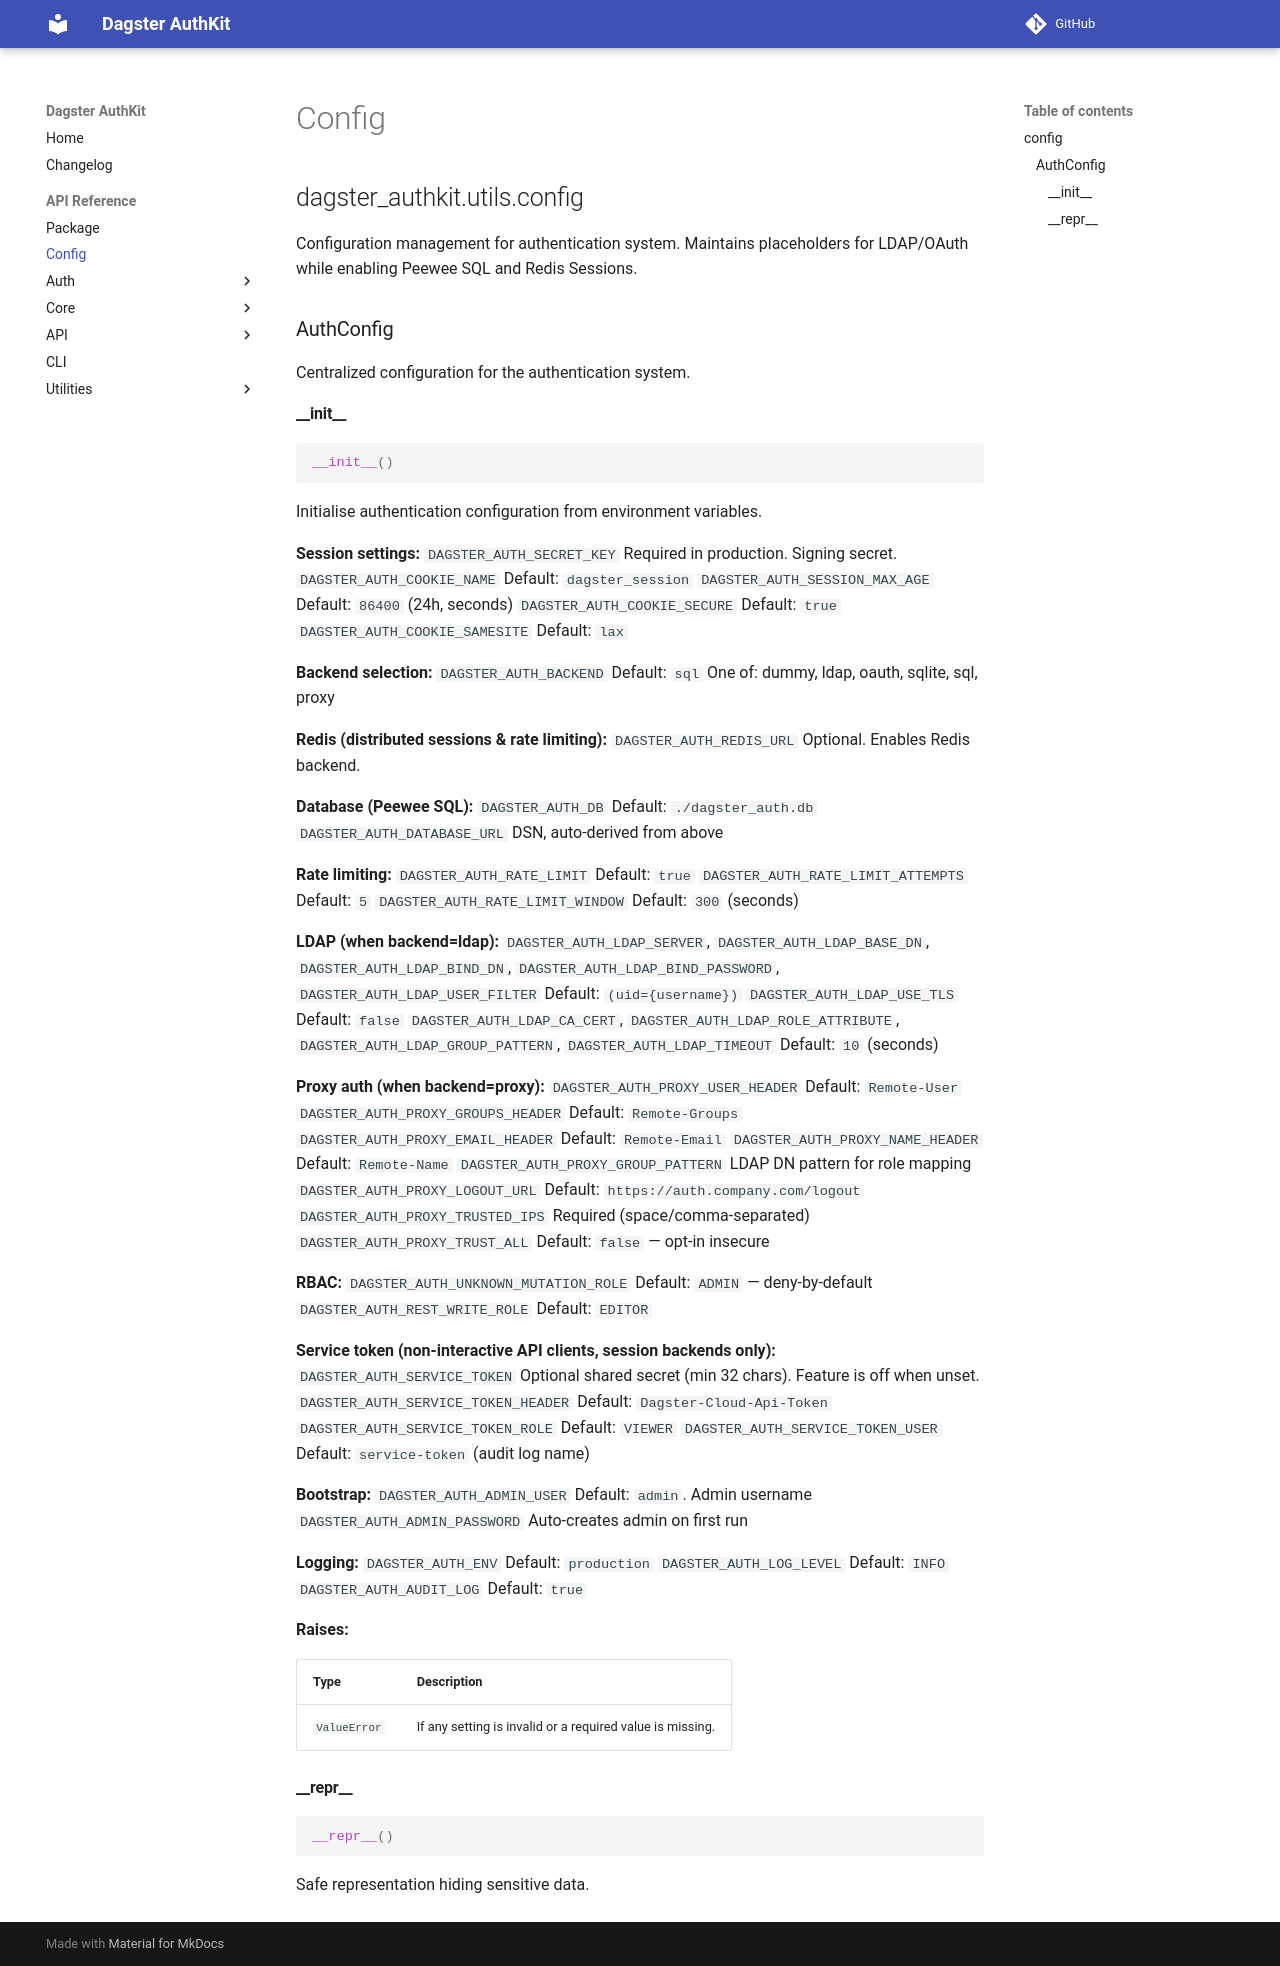

repository: MCBoarder289/dagster-authkit · page: api/config/index.html · generator: mkdocs

# Config

::: dagster_authkit.utils.config
